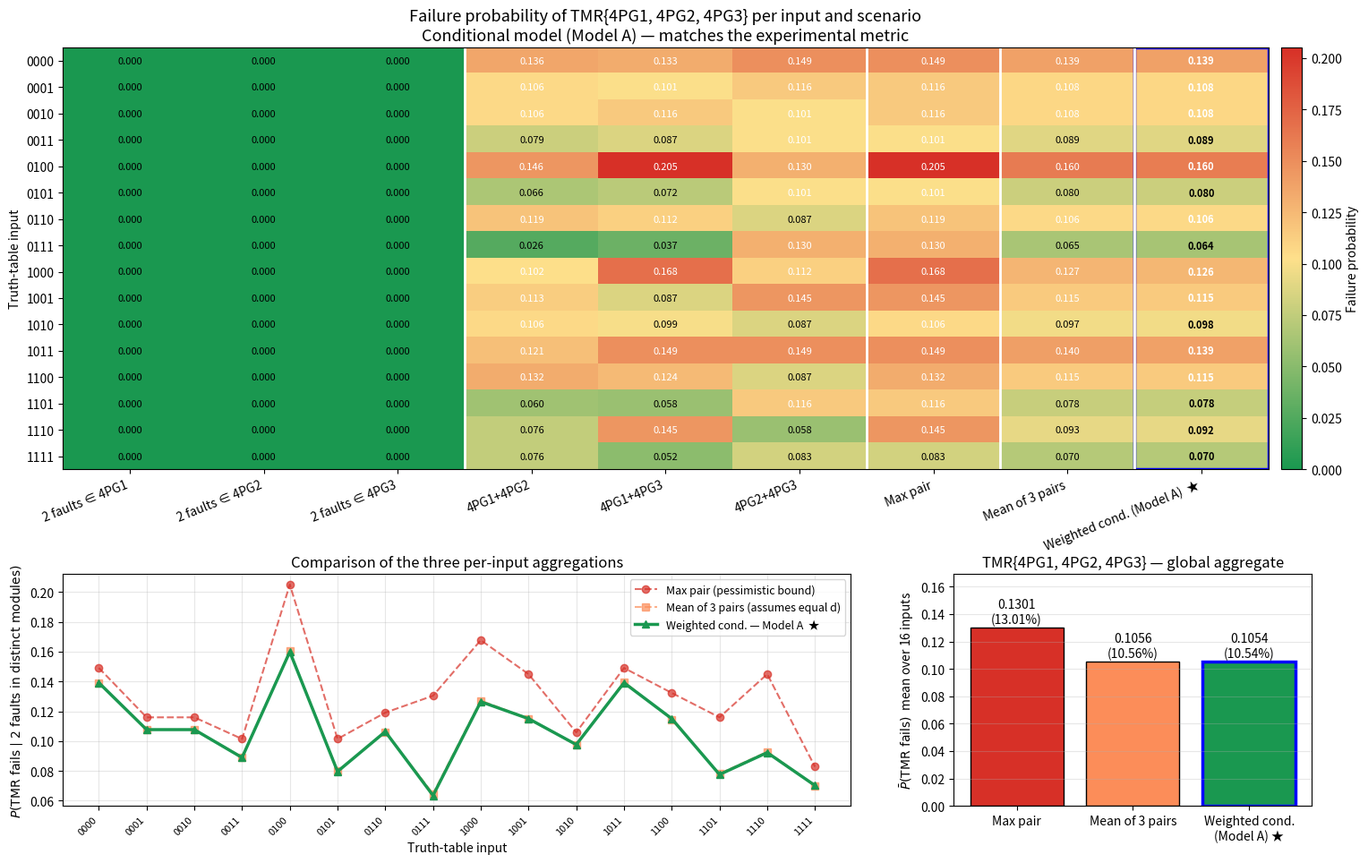
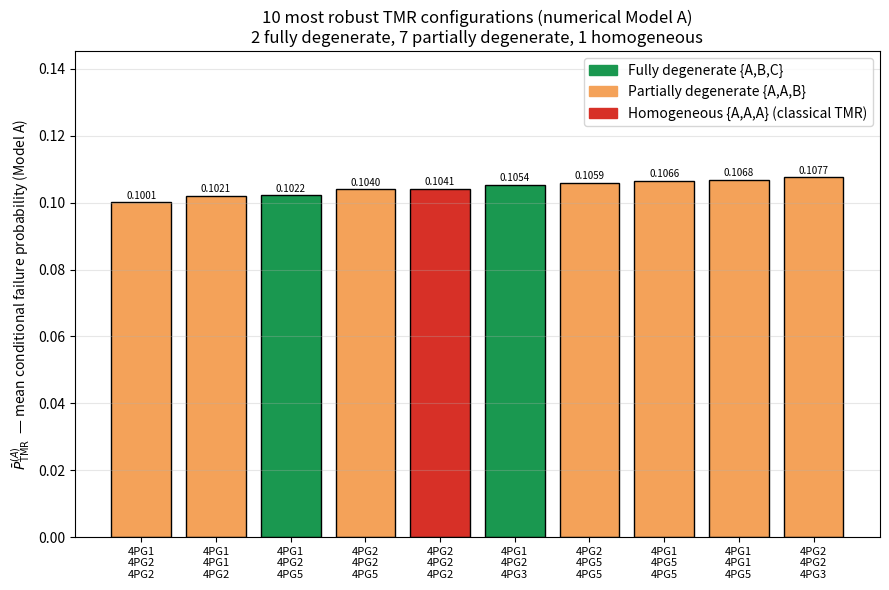
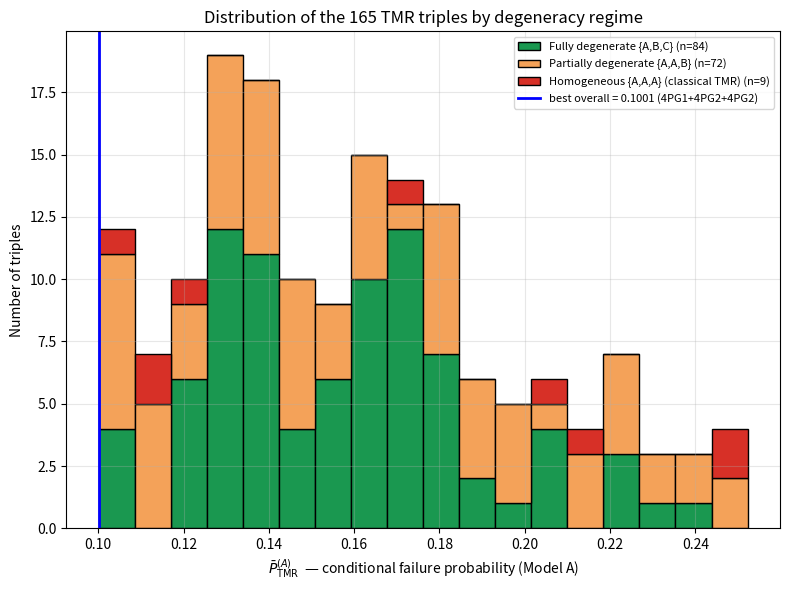

These charts were generated, in order, by the following Python code:
"""TMR analysis figures.

This script produces the figures used in the paper:

  * Figure 1 (``tmr_analysis.png``) — per-input breakdown of the conditional
    failure probability for the target TMR {4PG1, 4PG2, 4PG3}, computed
    analytically with the conditional model (Model A):

        P_TMR(L) = N(L) / (d_i*d_j + d_i*d_k + d_j*d_k)
        N(L)     = d_i*d_j*P_i*P_j + d_i*d_k*P_i*P_k + d_j*d_k*P_j*P_k

  * Figure 2a (``tmr_top_comparison.png``) — bar chart comparing the best
    heterogeneous TMR configurations against all homogeneous ones.
  * Figure 2b (``tmr_distribution.png``) — distribution of the failure
    probability over all triples.

Figures 2a/2b are built from the *numerical* (analytical) Model A metric,
evaluated for every triple directly from the per-input truth-table fault data
(the same data as the heatmap), so no empirical fault injection is required.
The combinatorial sweep now allows genome repetition, so the 165 triples span
three regimes: homogeneous {A,A,A}, partially degenerate {A,A,B} and fully
degenerate {A,B,C}.
"""
import numpy as np
import matplotlib.pyplot as plt
import matplotlib.colors as mcolors
from matplotlib.gridspec import GridSpec
from matplotlib.patches import Patch

# ---- data: per-input single-fault census, RECONCILED with the dual-injection
# experiment. D[g] is the number of active gates of genome g; N[L][i] is the
# number of active gates whose individual stuck-at fault PRESERVES the output of
# genome i for input L. These counts were recomputed directly from the evolved
# genotypes (PG_collection) using the same fault model as
# calculateFitnessDualClusterInjectionRedundant, so the Model A metric below
# matches the empirical dual-injection EP exactly (the previous heatmap counts
# were off by one preserved gate per cell, which lowered Model A systematically).
genomes = ['4PG1', '4PG2', '4PG3', '4PG4', '4PG5', '4PG6', '4PG7', '4PG8', '4PG9']
D = {'4PG1': 23, '4PG2': 23, '4PG3': 21, '4PG4': 14, '4PG5': 20,
     '4PG6': 15, '4PG7': 15, '4PG8': 16, '4PG9': 12}
lines = ['0000', '0001', '0010', '0011', '0100', '0101', '0110', '0111',
         '1000', '1001', '1010', '1011', '1100', '1101', '1110', '1111']
N = {
    '0000': [15, 14, 13, 8, 12, 7, 8, 8, 6],   '0001': [16, 15, 14, 8, 13, 7, 9, 10, 6],
    '0010': [15, 16, 14, 8, 14, 7, 9, 10, 6],  '0011': [17, 16, 14, 8, 14, 7, 8, 9, 6],
    '0100': [12, 16, 12, 7, 13, 7, 8, 10, 6],  '0101': [18, 16, 14, 7, 14, 9, 8, 9, 6],
    '0110': [14, 16, 15, 7, 14, 7, 8, 8, 6],   '0111': [21, 16, 12, 7, 16, 9, 8, 10, 6],
    '1000': [14, 17, 12, 8, 11, 7, 9, 10, 6],  '1001': [17, 13, 14, 8, 13, 8, 8, 8, 6],
    '1010': [15, 16, 15, 8, 12, 7, 8, 10, 6],  '1011': [15, 15, 12, 8, 16, 8, 9, 10, 6],
    '1100': [13, 16, 15, 7, 12, 7, 8, 10, 6],  '1101': [19, 15, 14, 7, 13, 8, 8, 10, 6],
    '1110': [13, 19, 14, 7, 15, 7, 8, 10, 6],  '1111': [18, 15, 16, 7, 14, 8, 8, 8, 6],
}


def pf(L, i):
    """Single-module failure probability of genome ``i`` for input ``L``."""
    return (D[genomes[i]] - N[L][i]) / D[genomes[i]]


# ----- target TMR: {4PG1, 4PG2, 4PG3} ----
i, j, k = 0, 1, 2
gi, gj, gk = genomes[i], genomes[j], genomes[k]
di, dj, dk = D[gi], D[gj], D[gk]
W_cond = di * dj + di * dk + dj * dk          # Model A denominator

scenarios_cols = [f'2 faults ∈ {gi}', f'2 faults ∈ {gj}', f'2 faults ∈ {gk}',
                  f'{gi}+{gj}',  f'{gi}+{gk}',  f'{gj}+{gk}',
                  'Max pair',     'Mean of 3 pairs',
                  r'Weighted cond. (Model A)  ★']

mat = np.zeros((len(lines), len(scenarios_cols)))
for li, L in enumerate(lines):
    p1, p2, p3 = pf(L, i), pf(L, j), pf(L, k)
    s12, s13, s23 = p1 * p2, p1 * p3, p2 * p3
    upper = max(s12, s13, s23)
    pair_avg = (s12 + s13 + s23) / 3
    cond_weighted = (di * dj * s12 + di * dk * s13 + dj * dk * s23) / W_cond   # Model A
    mat[li] = [0, 0, 0, s12, s13, s23, upper, pair_avg, cond_weighted]

# ==================================================================
# FIGURE 1 — per-input analysis for TMR {4PG1, 4PG2, 4PG3}
# ==================================================================
fig = plt.figure(figsize=(18, 11))
gs = GridSpec(2, 2, height_ratios=[1, 0.55], width_ratios=[2.2, 1],
              hspace=0.32, wspace=0.18, figure=fig)

ax1 = fig.add_subplot(gs[0, :])
cmap = mcolors.LinearSegmentedColormap.from_list(
    'fail', ['#1a9850', '#fee08b', '#d73027'])
im = ax1.imshow(mat, aspect='auto', cmap=cmap, vmin=0, vmax=mat.max())
ax1.set_xticks(range(len(scenarios_cols)))
ax1.set_xticklabels(scenarios_cols, rotation=22, ha='right')
ax1.set_yticks(range(len(lines)))
ax1.set_yticklabels(lines)
ax1.set_ylabel('Truth-table input')
ax1.set_title(f'Failure probability of TMR{{{gi}, {gj}, {gk}}} per input and scenario\n'
              'Conditional model (Model A) — matches the experimental metric',
              fontsize=13)
# separators: 3 scenarios (=0) | 3 pairs | 3 aggregations
for x in [2.5, 5.5, 6.5, 7.5]:
    ax1.axvline(x, color='white', linewidth=2)
# highlight the recommended column
ax1.add_patch(plt.Rectangle((7.5, -0.5), 1, len(lines),
                            fill=False, edgecolor='blue', linewidth=2.5))
for li in range(len(lines)):
    for ci in range(len(scenarios_cols)):
        v = mat[li, ci]
        color = 'white' if v > 0.10 else 'black'
        weight = 'bold' if ci == 8 else 'normal'
        ax1.text(ci, li, f'{v:.3f}', ha='center', va='center',
                 fontsize=8, color=color, fontweight=weight)
plt.colorbar(im, ax=ax1, fraction=0.025, pad=0.01,
             label='Failure probability')

# curve: per-input aggregations
ax2 = fig.add_subplot(gs[1, 0])
ax2.plot(lines, mat[:, 6], 'o--', label='Max pair (pessimistic bound)',
         color='#d73027', linewidth=1.5, alpha=0.7)
ax2.plot(lines, mat[:, 7], 's--', label='Mean of 3 pairs (assumes equal d)',
         color='#fc8d59', linewidth=1.5, alpha=0.7)
ax2.plot(lines, mat[:, 8], '^-', label='Weighted cond. — Model A  ★',
         color='#1a9850', linewidth=2.5)
ax2.set_xlabel('Truth-table input')
ax2.set_ylabel(r'$P(\mathrm{TMR\ fails}\mid 2\ \mathrm{faults\ in\ distinct\ modules})$')
ax2.set_title('Comparison of the three per-input aggregations')
ax2.legend(loc='upper right', fontsize=9)
ax2.grid(True, alpha=0.3)
plt.setp(ax2.get_xticklabels(), rotation=45, ha='right', fontsize=8)
ax2.set_xticks(range(len(lines)))
ax2.set_xticklabels(lines)

# bars: global aggregations (mean over the 16 inputs)
ax3 = fig.add_subplot(gs[1, 1])
labels_g = ['Max pair', 'Mean of 3 pairs', 'Weighted cond.\n(Model A) ★']
vals_g = [mat[:, 6].mean(), mat[:, 7].mean(), mat[:, 8].mean()]
colors_g = ['#d73027', '#fc8d59', '#1a9850']
edges = ['black', 'black', 'blue']
widths = [1, 1, 2.5]
bars = ax3.bar(labels_g, vals_g, color=colors_g,
               edgecolor=edges, linewidth=widths)
for bar, v in zip(bars, vals_g):
    ax3.text(bar.get_x() + bar.get_width() / 2, v + 0.003,
             f'{v:.4f}\n({100 * v:.2f}%)', ha='center', fontsize=10)
ax3.set_ylabel(r'$\bar{P}(\mathrm{TMR\ fails})$  mean over 16 inputs')
ax3.set_title(f'TMR{{{gi}, {gj}, {gk}}} — global aggregate')
ax3.set_ylim(0, max(vals_g) * 1.30)
ax3.grid(True, axis='y', alpha=0.3)

plt.savefig('tmr_analysis.png', dpi=150, bbox_inches='tight')
plt.savefig('tmr_analysis.eps', format='eps', bbox_inches='tight')
plt.close()
print("Saved tmr_analysis.png / tmr_analysis.eps")

# ==================================================================
# NUMERICAL COMBINATORIAL ANALYSIS (Model A) over ALL triples
# Repetition of genomes is now allowed, so the sweep uses
# combinations_with_replacement and spans three regimes:
#   homogeneous {A,A,A}, partially degenerate {A,A,B}, fully degenerate {A,B,C}.
# The conditional failure probability of each triple is computed analytically
# from the per-input single-module failure probabilities pf(L, i), i.e. from the
# same truth-table fault data as the heatmap -- no empirical injection required.
# ==================================================================
from itertools import combinations_with_replacement


def cond_A(triple):
    """Model A conditional failure probability of a triple (a, b, c), averaged
    over the 16 truth-table inputs. Valid for any triple, including repeated
    genomes; for a homogeneous triple it reduces to E_L[pf(L, a)^2]."""
    a, b, c = triple
    dA, dB, dC = D[genomes[a]], D[genomes[b]], D[genomes[c]]
    W = dA * dB + dA * dC + dB * dC
    vals = [(dA * dB * pf(L, a) * pf(L, b)
             + dA * dC * pf(L, a) * pf(L, c)
             + dB * dC * pf(L, b) * pf(L, c)) / W for L in lines]
    return float(np.mean(vals))


def regime(triple):
    a, b, c = triple
    if a == b == c:
        return 'homogeneous'
    if a == b or b == c or a == c:
        return 'partial'
    return 'distinct'


def tri_name(triple, sep='\n'):
    return sep.join(genomes[g] for g in triple)


# Full combinatorial sweep WITH repetition: 165 triples = C(9+3-1, 3).
records = [(tr, cond_A(tr), regime(tr))
           for tr in combinations_with_replacement(range(9), 3)]

COLOR = {'homogeneous': '#d73027', 'partial': '#f4a259', 'distinct': '#1a9850'}
LABEL = {'homogeneous': 'Homogeneous {A,A,A} (classical TMR)',
         'partial': 'Partially degenerate {A,A,B}',
         'distinct': 'Fully degenerate {A,B,C}'}

# ==================================================================
# FIGURE 2a — overall ranking of the TOP_N most robust configurations.
# Every triple competes in a single ranking, coloured by degeneracy regime,
# so the impact of admitting the partially degenerate {A,A,B} triples is visible.
# ==================================================================
TOP_N = 10
ranking = sorted(records, key=lambda r: r[1])
top = ranking[:TOP_N]
counts = {k: sum(1 for tr, v, kd in top if kd == k) for k in COLOR}

fig2a, ax = plt.subplots(figsize=(9, 6))
names = [tri_name(tr) for tr, v, kd in top]
vals = [v for tr, v, kd in top]
colors = [COLOR[kd] for tr, v, kd in top]
bars = ax.bar(range(len(names)), vals, color=colors, edgecolor='black')
ax.set_xticks(range(len(names)))
ax.set_xticklabels(names, fontsize=8)
ax.set_ylabel(r'$\bar{P}^{(A)}_{\mathrm{TMR}}$  — mean conditional failure probability (Model A)')
ax.set_title(f'{TOP_N} most robust TMR configurations (numerical Model A)\n'
             f"{counts['distinct']} fully degenerate, {counts['partial']} partially "
             f"degenerate, {counts['homogeneous']} homogeneous")
ax.grid(True, axis='y', alpha=0.3)
ax.set_ylim(0, max(vals) * 1.35)
for bar, v in zip(bars, vals):
    ax.text(bar.get_x() + bar.get_width() / 2, v + max(vals) * 0.01, f'{v:.4f}',
            ha='center', fontsize=7)
ax.legend(handles=[Patch(color=COLOR[k], label=LABEL[k])
                   for k in ['distinct', 'partial', 'homogeneous']], loc='upper right')

plt.tight_layout()
plt.savefig('tmr_top_comparison.png', dpi=150, bbox_inches='tight')
plt.savefig('tmr_top_comparison.eps', format='eps', bbox_inches='tight')
plt.close()
print("Saved tmr_top_comparison.png / tmr_top_comparison.eps")

# ==================================================================
# FIGURE 2b — distribution of all 165 triples, stacked by regime.
# ==================================================================
vals_by_kind = {k: [v for tr, v, kd in records if kd == k] for k in COLOR}

fig2b, ax = plt.subplots(figsize=(8, 6))
ax.hist([vals_by_kind['distinct'], vals_by_kind['partial'], vals_by_kind['homogeneous']],
        bins=18, stacked=True,
        color=[COLOR['distinct'], COLOR['partial'], COLOR['homogeneous']],
        edgecolor='black',
        label=[f"{LABEL['distinct']} (n={len(vals_by_kind['distinct'])})",
               f"{LABEL['partial']} (n={len(vals_by_kind['partial'])})",
               f"{LABEL['homogeneous']} (n={len(vals_by_kind['homogeneous'])})"])
best = ranking[0]
ax.axvline(best[1], color='blue', linewidth=2,
           label=f'best overall = {best[1]:.4f} ({tri_name(best[0], "+")})')
ax.set_xlabel(r'$\bar{P}^{(A)}_{\mathrm{TMR}}$  — conditional failure probability (Model A)')
ax.set_ylabel('Number of triples')
ax.set_title('Distribution of the 165 TMR triples by degeneracy regime')
ax.legend(fontsize=8)
ax.grid(True, alpha=0.3)

plt.tight_layout()
plt.savefig('tmr_distribution.png', dpi=150, bbox_inches='tight')
plt.savefig('tmr_distribution.eps', format='eps', bbox_inches='tight')
plt.close()
print("Saved tmr_distribution.png / tmr_distribution.eps")

# ==================================================================
# Updated CSV (Model A) for the target TMR {4PG1, 4PG2, 4PG3}
# ==================================================================
import csv
with open('tmr_PG1_PG2_PG3.csv', 'w', newline='') as f:
    w = csv.writer(f)
    w.writerow(['# TMR{4PG1, 4PG2, 4PG3} -- conditional model'])
    w.writerow(['# Denominator of the "Weighted cond." column:',
                f'{di * dj} + {di * dk} + {dj * dk} = {W_cond}'])
    w.writerow([])
    w.writerow(['Input'] + scenarios_cols)
    for li, L in enumerate(lines):
        w.writerow([L] + [f'{v:.5f}' for v in mat[li]])
    w.writerow([])
    w.writerow(['Mean over 16 inputs'] +
               [f'{mat[:, c].mean():.5f}' for c in range(len(scenarios_cols))])
print("Saved tmr_PG1_PG2_PG3.csv")

# ==================================================================
# Console summary -- effect of admitting partially degenerate triples
# ==================================================================
best_distinct = min((r for r in records if r[2] == 'distinct'), key=lambda r: r[1])
best_partial = min((r for r in records if r[2] == 'partial'), key=lambda r: r[1])
best_hom = min((r for r in records if r[2] == 'homogeneous'), key=lambda r: r[1])
worst = max(records, key=lambda r: r[1])

print()
print("=" * 72)
print("Numerical Model A sweep -- 165 triples (combinations_with_replacement)")
print("=" * 72)
print(f"  Best overall            : {tri_name(best[0], ',')}  ->  {best[1]:.5f}  [{best[2]}]")
print(f"  Best fully degenerate   : {tri_name(best_distinct[0], ',')}  ->  {best_distinct[1]:.5f}")
print(f"  Best partially degener. : {tri_name(best_partial[0], ',')}  ->  {best_partial[1]:.5f}")
print(f"  Best homogeneous        : {tri_name(best_hom[0], ',')}      ->  {best_hom[1]:.5f}")
print(f"  Worst overall           : {tri_name(worst[0], ',')}      ->  {worst[1]:.5f}  [{worst[2]}]")
print(f"  Top-{TOP_N} composition     : "
      f"{counts['distinct']} distinct / {counts['partial']} partial / {counts['homogeneous']} homogeneous")
gain = (best_hom[1] - best[1]) / best_hom[1] * 100
print(f"  Gain of best overall vs. best homogeneous: {gain:.2f}%")
delta = (best_partial[1] - best_distinct[1]) / best_distinct[1] * 100
print(f"  Best partial vs. best distinct: {delta:+.2f}% "
      f"(does admitting {{A,A,B}} change the optimum?)")
